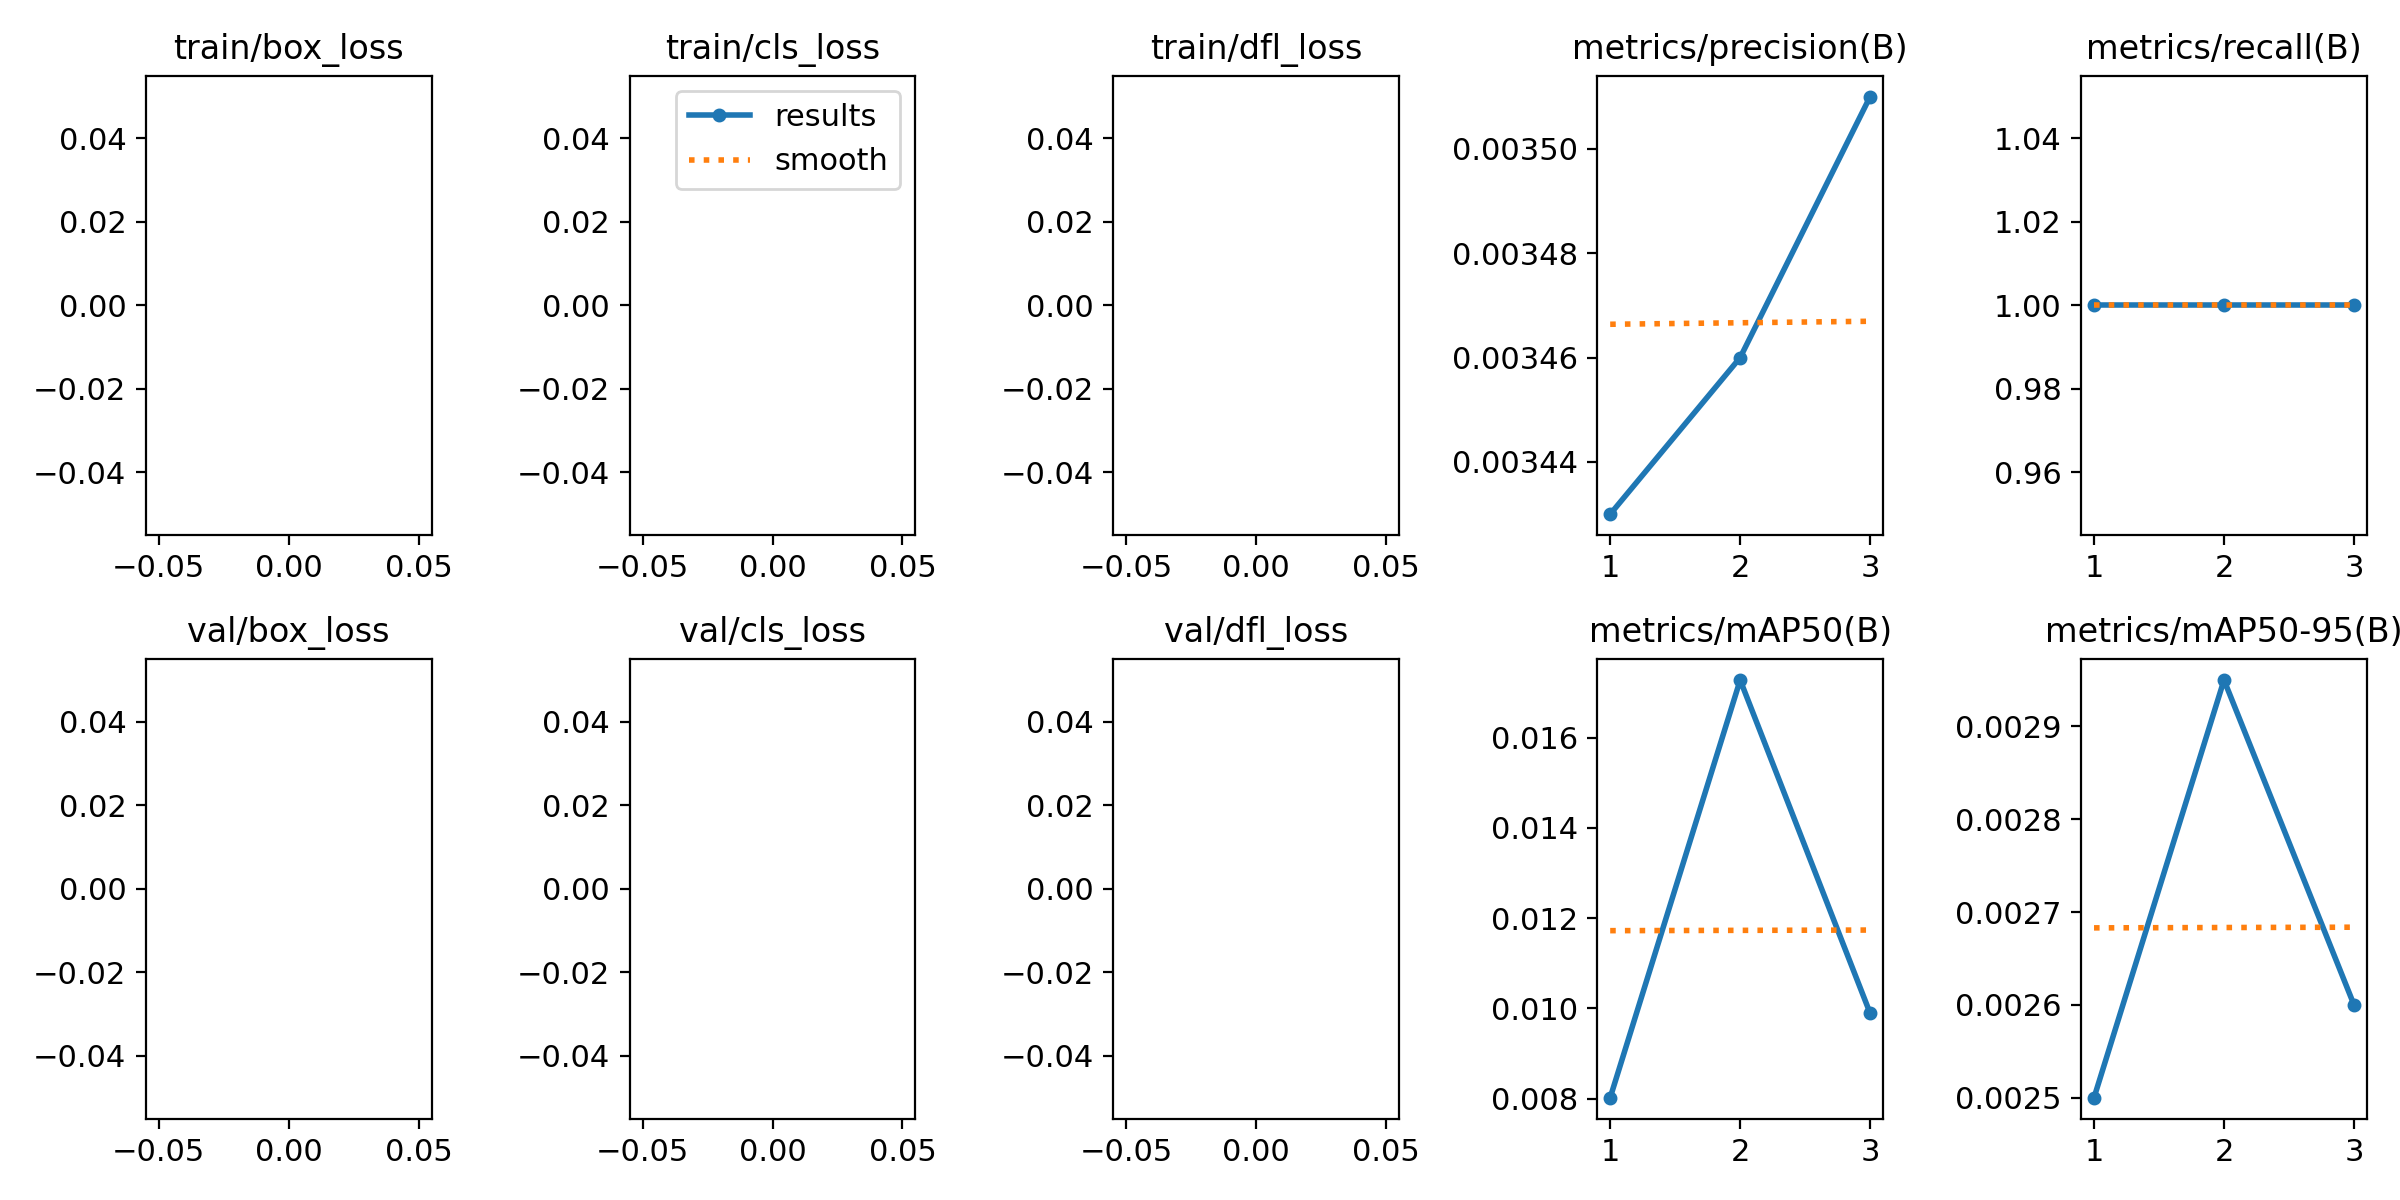

The data file committed next to this chart (first rows):
epoch, train/box_loss, train/cls_loss, train/dfl_loss, metrics/precision(B), metrics/recall(B), metrics/mAP50(B), metrics/mAP50-95(B), val/box_loss, val/cls_loss, val/dfl_loss, lr/pg0, lr/pg1, lr/pg2
1, nan, nan, nan, 0.00343, 1, 0.00802, 0.0025, nan, nan, nan, 0, 0, 0
2, nan, nan, nan, 0.00346, 1, 0.01728, 0.00295, nan, nan, nan, 1.1169e-05, 1.1169e-05, 1.1169e-05
3, nan, nan, nan, 0.00351, 1, 0.00989, 0.0026, nan, nan, nan, 1.1336e-05, 1.1336e-05, 1.1336e-05
